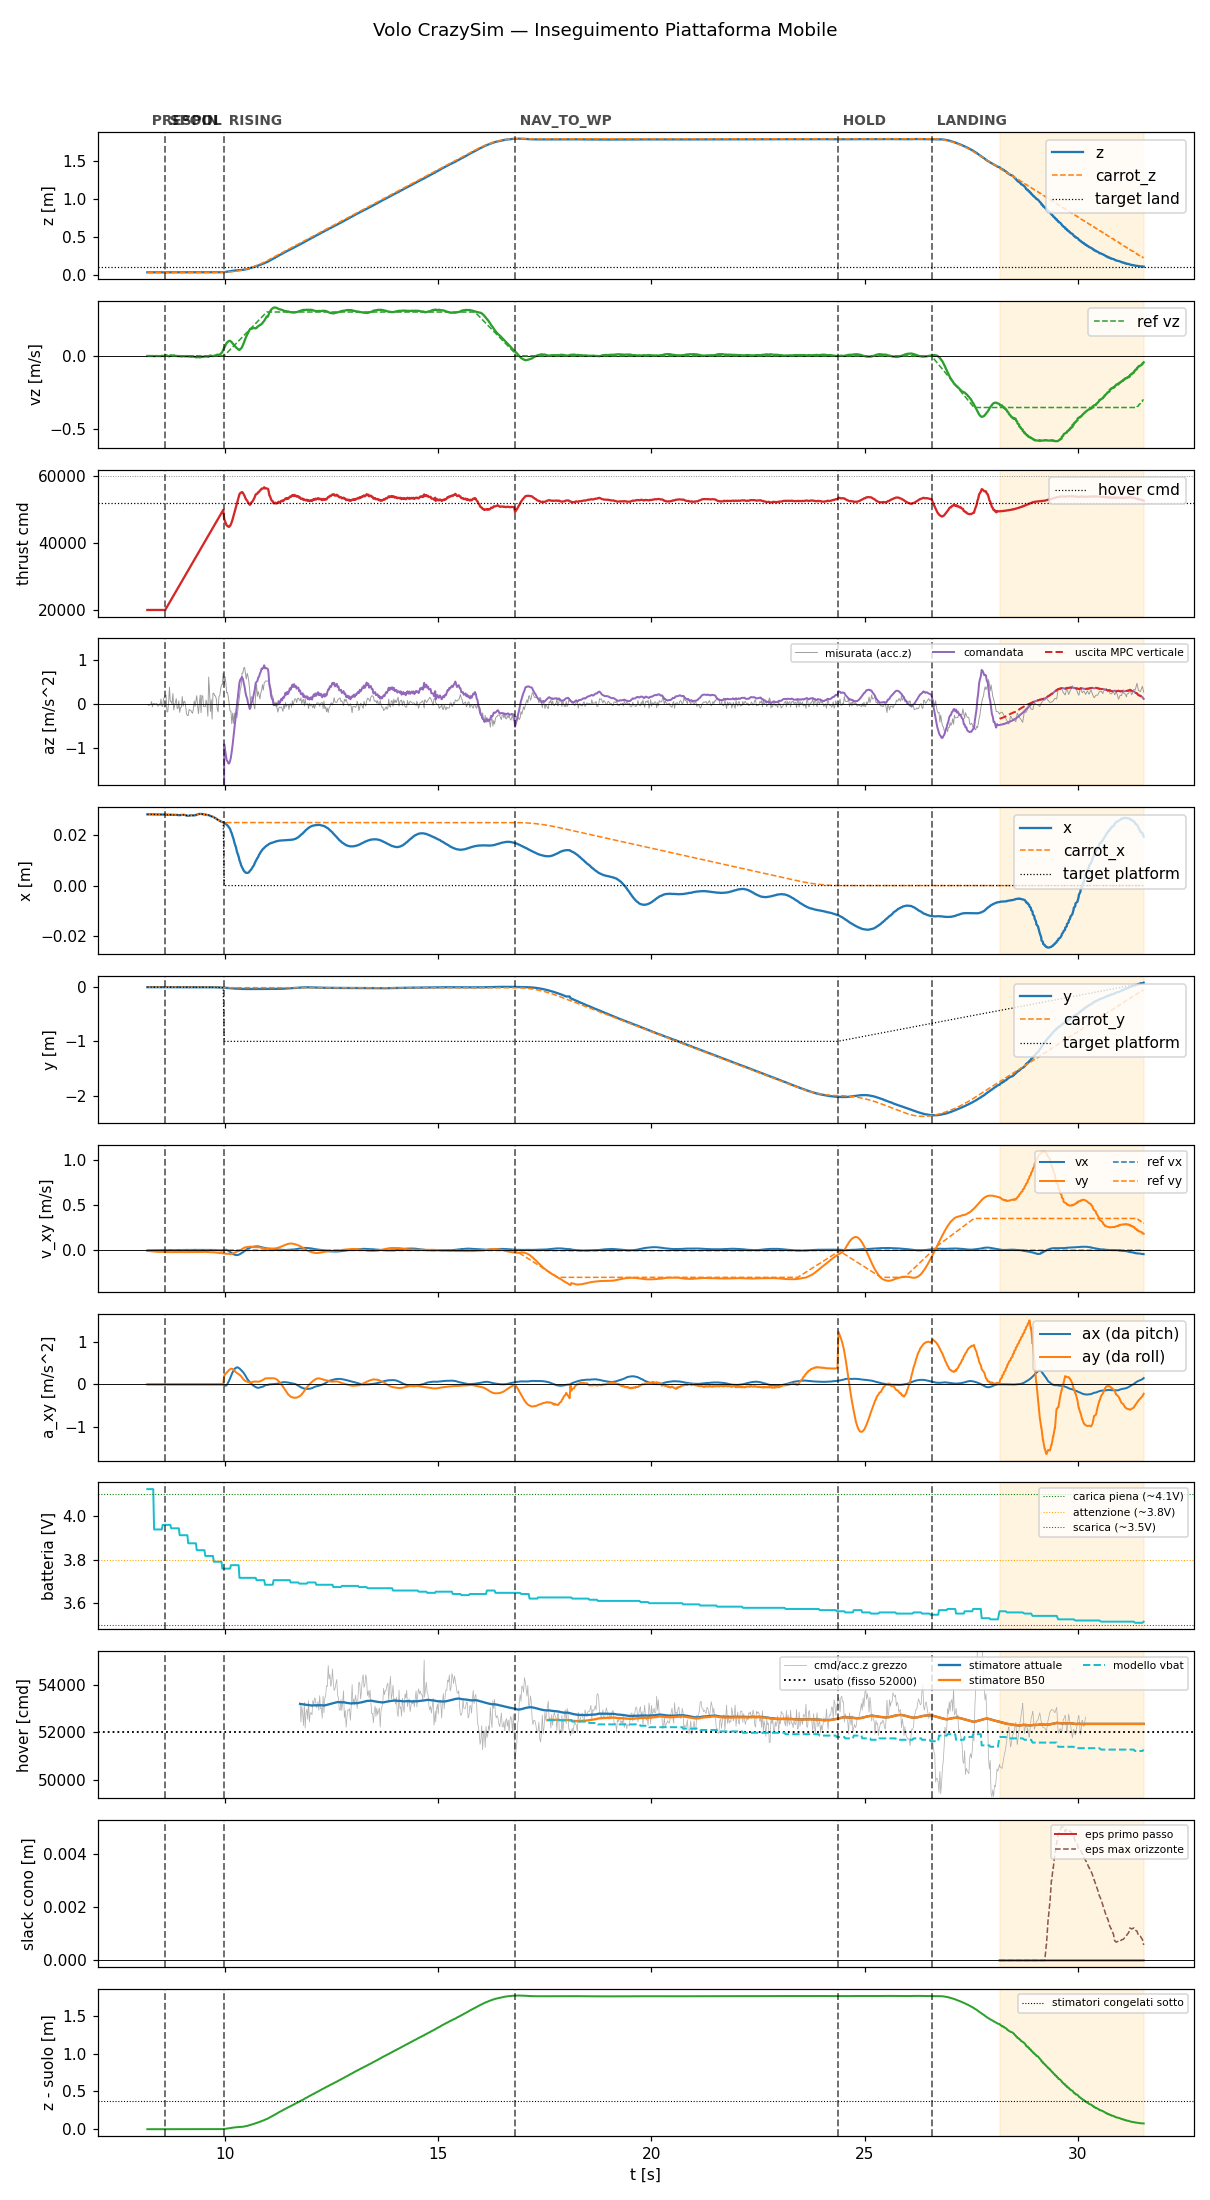

Source data for this figure (header and first rows):
t, state, mode, x, y, z, vx, vy, vz, carrot_x, carrot_y, carrot_z, force, cmd, az, roll, pitch, solve_ms, ref_vx, ref_vy, ref_vz, target_x, target_y, target_z
8.186, prespin, 0, 0.0281, -0.002052, 0.03308, -0.00162, -0.00738, -0.001095, 0.0281, -0.002052, 0.03308, 0.0, 20000, -9.81, 0.0, 0.0, 0.0, 0.0, 0.0, 0.0, 0.0281, -0.002052, 0.03308
8.204, prespin, 0, 0.02811, -0.002056, 0.03308, -0.00149, -0.006828, -0.001026, 0.02811, -0.002056, 0.03308, 0.0, 20000, -9.81, 0.0, 0.0, 0.0, 0.0, 0.0, 0.0, 0.02811, -0.002056, 0.03308
8.225, prespin, 0, 0.02809, -0.002041, 0.03308, -0.001004, -0.007442, -0.0009727, 0.02809, -0.002041, 0.03308, 0.0, 20000, -9.81, 0.0, 0.0, 0.0, 0.0, 0.0, 0.0, 0.02809, -0.002041, 0.03308
8.244, prespin, 0, 0.02809, -0.002049, 0.03308, -0.0006486, -0.008571, -0.001385, 0.02809, -0.002049, 0.03308, 0.0, 20000, -9.81, 0.0, 0.0, 0.0, 0.0, 0.0, 0.0, 0.02809, -0.002049, 0.03308
8.264, prespin, 0, 0.0281, -0.002049, 0.03307, -0.0003429, -0.009748, -0.001546, 0.0281, -0.002049, 0.03307, 0.0, 20000, -9.81, 0.0, 0.0, 0.0, 0.0, 0.0, 0.0, 0.0281, -0.002049, 0.03307
8.284, prespin, 0, 0.0281, -0.00205, 0.03307, -2.3376300305244513e-05, -0.01086, -0.001382, 0.0281, -0.00205, 0.03307, 0.0, 20000, -9.81, 0.0, 0.0, 0.0, 0.0, 0.0, 0.0, 0.0281, -0.00205, 0.03307
8.304, prespin, 0, 0.0281, -0.002052, 0.03307, 0.0003219, -0.01169, -0.001768, 0.0281, -0.002052, 0.03307, 0.0, 20000, -9.81, 0.0, 0.0, 0.0, 0.0, 0.0, 0.0, 0.0281, -0.002052, 0.03307
8.324, prespin, 0, 0.02809, -0.002049, 0.03307, 0.0006186, -0.01272, -0.001688, 0.02809, -0.002049, 0.03307, 0.0, 20000, -9.81, 0.0, 0.0, 0.0, 0.0, 0.0, 0.0, 0.02809, -0.002049, 0.03307
8.344, prespin, 0, 0.0281, -0.002053, 0.03308, 0.0009262, -0.01333, -0.001795, 0.0281, -0.002053, 0.03308, 0.0, 20000, -9.81, 0.0, 0.0, 0.0, 0.0, 0.0, 0.0, 0.0281, -0.002053, 0.03308
8.365, prespin, 0, 0.0281, -0.002055, 0.03306, 0.001204, -0.01426, -0.001464, 0.0281, -0.002055, 0.03306, 0.0, 20000, -9.81, 0.0, 0.0, 0.0, 0.0, 0.0, 0.0, 0.0281, -0.002055, 0.03306
8.384, prespin, 0, 0.0281, -0.002068, 0.03307, 0.001466, -0.01508, -0.001465, 0.0281, -0.002068, 0.03307, 0.0, 20000, -9.81, 0.0, 0.0, 0.0, 0.0, 0.0, 0.0, 0.0281, -0.002068, 0.03307
8.404, prespin, 0, 0.0281, -0.002076, 0.03308, 0.001694, -0.01579, -0.001234, 0.0281, -0.002076, 0.03308, 0.0, 20000, -9.81, 0.0, 0.0, 0.0, 0.0, 0.0, 0.0, 0.0281, -0.002076, 0.03308
8.425, prespin, 0, 0.02808, -0.002068, 0.03307, 0.001893, -0.01612, -0.001228, 0.02808, -0.002068, 0.03307, 0.0, 20000, -9.81, 0.0, 0.0, 0.0, 0.0, 0.0, 0.0, 0.02808, -0.002068, 0.03307
8.444, prespin, 0, 0.02806, -0.002065, 0.03308, 0.002093, -0.01678, -0.002023, 0.02806, -0.002065, 0.03308, 0.0, 20000, -9.81, 0.0, 0.0, 0.0, 0.0, 0.0, 0.0, 0.02806, -0.002065, 0.03308
8.465, prespin, 0, 0.02808, -0.002074, 0.03309, 0.002251, -0.01701, -0.001471, 0.02808, -0.002074, 0.03309, 0.0, 20000, -9.81, 0.0, 0.0, 0.0, 0.0, 0.0, 0.0, 0.02808, -0.002074, 0.03309
8.485, prespin, 0, 0.02808, -0.00209, 0.03309, 0.002381, -0.01714, -0.002573, 0.02808, -0.00209, 0.03309, 0.0, 20000, -9.81, 0.0, 0.0, 0.0, 0.0, 0.0, 0.0, 0.02808, -0.00209, 0.03309
8.505, prespin, 0, 0.02806, -0.002082, 0.03308, 0.002558, -0.01763, -0.002008, 0.02806, -0.002082, 0.03308, 0.0, 20000, -9.81, 0.0, 0.0, 0.0, 0.0, 0.0, 0.0, 0.02806, -0.002082, 0.03308
8.524, prespin, 0, 0.02806, -0.002092, 0.0331, 0.002735, -0.01814, 0.000254, 0.02806, -0.002092, 0.0331, 0.0, 20000, -9.81, 0.0, 0.0, 0.0, 0.0, 0.0, 0.0, 0.02806, -0.002092, 0.0331
8.544, prespin, 0, 0.02807, -0.002104, 0.0331, 0.00282, -0.01814, -0.0001617, 0.02807, -0.002104, 0.0331, 0.0, 20000, -9.81, 0.0, 0.0, 0.0, 0.0, 0.0, 0.0, 0.02807, -0.002104, 0.0331
8.565, prespin, 0, 0.02806, -0.002111, 0.03309, 0.002935, -0.01862, -0.001526, 0.02806, -0.002111, 0.03309, 0.0, 20000, -9.81, 0.0, 0.0, 0.0, 0.0, 0.0, 0.0, 0.02806, -0.002111, 0.03309
8.585, prespin, 0, 0.02805, -0.002061, 0.03309, 0.003054, -0.01911, 0.0001871, 0.02805, -0.002061, 0.03309, 0.0, 20000, -9.81, 0.0, 0.0, 0.0, 0.0, 0.0, 0.0, 0.02805, -0.002061, 0.03309
8.606, spool, 0, 0.02803, -0.002039, 0.03309, 0.003147, -0.0195, 0.003448, 0.02803, -0.002039, 0.03309, 0.0, 20000, -9.81, 0.0, 0.0, 0.0, 0.0, 0.0, 0.0, 0.02803, -0.002039, 0.03309
8.624, spool, 0, 0.02801, -0.00204, 0.0331, 0.003136, -0.01935, 0.004911, 0.02801, -0.00204, 0.0331, 0.0, 20436, -9.81, 0.0, 0.0, 0.0, 0.0, 0.0, 0.0, 0.02801, -0.00204, 0.0331
8.645, spool, 0, 0.02796, -0.002091, 0.0331, 0.003124, -0.01911, 0.002349, 0.02796, -0.002091, 0.0331, 0.0, 20877, -9.81, 0.0, 0.0, 0.0, 0.0, 0.0, 0.0, 0.02796, -0.002091, 0.0331
8.664, spool, 0, 0.02795, -0.002112, 0.03313, 0.003264, -0.01953, -0.0005244, 0.02795, -0.002112, 0.03313, 0.0, 21316, -9.81, 0.0, 0.0, 0.0, 0.0, 0.0, 0.0, 0.02795, -0.002112, 0.03313
8.685, spool, 0, 0.02795, -0.002099, 0.03311, 0.00341, -0.01994, -0.002694, 0.02795, -0.002099, 0.03311, 0.0, 21756, -9.81, 0.0, 0.0, 0.0, 0.0, 0.0, 0.0, 0.02795, -0.002099, 0.03311
8.704, spool, 0, 0.02799, -0.002081, 0.03311, 0.003433, -0.01966, -0.00297, 0.02799, -0.002081, 0.03311, 0.0, 22195, -9.81, 0.0, 0.0, 0.0, 0.0, 0.0, 0.0, 0.02799, -0.002081, 0.03311
8.724, spool, 0, 0.02798, -0.002078, 0.0331, 0.003512, -0.01994, 0.002733, 0.02798, -0.002078, 0.0331, 0.0, 22636, -9.81, 0.0, 0.0, 0.0, 0.0, 0.0, 0.0, 0.02798, -0.002078, 0.0331
8.745, spool, 0, 0.02796, -0.002093, 0.0331, 0.003601, -0.02021, 0.004232, 0.02796, -0.002093, 0.0331, 0.0, 23077, -9.81, 0.0, 0.0, 0.0, 0.0, 0.0, 0.0, 0.02796, -0.002093, 0.0331
8.764, spool, 0, 0.02792, -0.0021, 0.03312, 0.003641, -0.02027, 0.001213, 0.02792, -0.0021, 0.03312, 0.0, 23513, -9.81, 0.0, 0.0, 0.0, 0.0, 0.0, 0.0, 0.02792, -0.0021, 0.03312
8.786, spool, 0, 0.02792, -0.002093, 0.03311, 0.003519, -0.01945, 0.001195, 0.02792, -0.002093, 0.03311, 0.0, 23959, -9.81, 0.0, 0.0, 0.0, 0.0, 0.0, 0.0, 0.02792, -0.002093, 0.03311
8.805, spool, 0, 0.02789, -0.002026, 0.03312, 0.003637, -0.01977, 0.003801, 0.02789, -0.002026, 0.03312, 0.0, 24400, -9.81, 0.0, 0.0, 0.0, 0.0, 0.0, 0.0, 0.02789, -0.002026, 0.03312
8.825, spool, 0, 0.0279, -0.001993, 0.03312, 0.00373, -0.02, 4.3460870074341074e-05, 0.0279, -0.001993, 0.03312, 0.0, 24839, -9.81, 0.0, 0.0, 0.0, 0.0, 0.0, 0.0, 0.0279, -0.001993, 0.03312
8.844, spool, 0, 0.02793, -0.001977, 0.03312, 0.003632, -0.01951, 0.000525, 0.02793, -0.001977, 0.03312, 0.0, 25275, -9.81, 0.0, 0.0, 0.0, 0.0, 0.0, 0.0, 0.02793, -0.001977, 0.03312
8.864, spool, 0, 0.02794, -0.002031, 0.03312, 0.003625, -0.0197, -0.001868, 0.02794, -0.002031, 0.03312, 0.0, 25713, -9.81, 0.0, 0.0, 0.0, 0.0, 0.0, 0.0, 0.02794, -0.002031, 0.03312
8.885, spool, 0, 0.02789, -0.002032, 0.03313, 0.00354, -0.01942, -0.0004329, 0.02789, -0.002032, 0.03313, 0.0, 26159, -9.81, 0.0, 0.0, 0.0, 0.0, 0.0, 0.0, 0.02789, -0.002032, 0.03313
8.904, spool, 0, 0.02781, -0.00204, 0.03313, 0.003541, -0.01954, -0.002374, 0.02781, -0.00204, 0.03313, 0.0, 26595, -9.81, 0.0, 0.0, 0.0, 0.0, 0.0, 0.0, 0.02781, -0.00204, 0.03313
8.925, spool, 0, 0.0278, -0.002045, 0.03313, 0.003599, -0.01979, -0.001407, 0.0278, -0.002045, 0.03313, 0.0, 27037, -9.81, 0.0, 0.0, 0.0, 0.0, 0.0, 0.0, 0.0278, -0.002045, 0.03313
8.945, spool, 0, 0.0278, -0.002088, 0.03314, 0.003539, -0.01929, -0.001619, 0.0278, -0.002088, 0.03314, 0.0, 27478, -9.81, 0.0, 0.0, 0.0, 0.0, 0.0, 0.0, 0.0278, -0.002088, 0.03314
8.965, spool, 0, 0.02784, -0.002108, 0.03314, 0.003708, -0.01958, -0.003563, 0.02784, -0.002108, 0.03314, 0.0, 27924, -9.81, 0.0, 0.0, 0.0, 0.0, 0.0, 0.0, 0.02784, -0.002108, 0.03314
8.985, spool, 0, 0.02787, -0.002047, 0.03312, 0.003903, -0.01984, -0.004495, 0.02787, -0.002047, 0.03312, 0.0, 28356, -9.81, 0.0, 0.0, 0.0, 0.0, 0.0, 0.0, 0.02787, -0.002047, 0.03312
9.004, spool, 0, 0.0279, -0.002011, 0.03312, 0.003973, -0.01955, -0.003257, 0.0279, -0.002011, 0.03312, 0.0, 28796, -9.81, 0.0, 0.0, 0.0, 0.0, 0.0, 0.0, 0.0279, -0.002011, 0.03312
9.024, spool, 0, 0.02793, -0.002, 0.03313, 0.004069, -0.01986, -0.002794, 0.02793, -0.002, 0.03313, 0.0, 29236, -9.81, 0.0, 0.0, 0.0, 0.0, 0.0, 0.0, 0.02793, -0.002, 0.03313
9.045, spool, 0, 0.02793, -0.001999, 0.03313, 0.004116, -0.0201, -0.003237, 0.02793, -0.001999, 0.03313, 0.0, 29682, -9.81, 0.0, 0.0, 0.0, 0.0, 0.0, 0.0, 0.02793, -0.001999, 0.03313
9.064, spool, 0, 0.02788, -0.002017, 0.03314, 0.00404, -0.01966, -0.004247, 0.02788, -0.002017, 0.03314, 0.0, 30112, -9.81, 0.0, 0.0, 0.0, 0.0, 0.0, 0.0, 0.02788, -0.002017, 0.03314
9.084, spool, 0, 0.02776, -0.002042, 0.03314, 0.004099, -0.0199, -0.003911, 0.02776, -0.002042, 0.03314, 0.0, 30553, -9.81, 0.0, 0.0, 0.0, 0.0, 0.0, 0.0, 0.02776, -0.002042, 0.03314
9.104, spool, 0, 0.02765, -0.002062, 0.03314, 0.004101, -0.01965, -0.002439, 0.02765, -0.002062, 0.03314, 0.0, 30993, -9.81, 0.0, 0.0, 0.0, 0.0, 0.0, 0.0, 0.02765, -0.002062, 0.03314
9.124, spool, 0, 0.02755, -0.00205, 0.03314, 0.004271, -0.01997, -0.002277, 0.02755, -0.00205, 0.03314, 0.0, 31436, -9.81, 0.0, 0.0, 0.0, 0.0, 0.0, 0.0, 0.02755, -0.00205, 0.03314
9.145, spool, 0, 0.02748, -0.002015, 0.03315, 0.004134, -0.01951, -0.004449, 0.02748, -0.002015, 0.03315, 0.0, 31879, -9.81, 0.0, 0.0, 0.0, 0.0, 0.0, 0.0, 0.02748, -0.002015, 0.03315
9.165, spool, 0, 0.02755, -0.002051, 0.03316, 0.004023, -0.01917, -0.005425, 0.02755, -0.002051, 0.03316, 0.0, 32321, -9.81, 0.0, 0.0, 0.0, 0.0, 0.0, 0.0, 0.02755, -0.002051, 0.03316
9.184, spool, 0, 0.02765, -0.002124, 0.03315, 0.004181, -0.01942, -0.00531, 0.02765, -0.002124, 0.03315, 0.0, 32754, -9.81, 0.0, 0.0, 0.0, 0.0, 0.0, 0.0, 0.02765, -0.002124, 0.03315
9.205, spool, 0, 0.02775, -0.002198, 0.03316, 0.00422, -0.01902, -0.00485, 0.02775, -0.002198, 0.03316, 0.0, 33198, -9.81, 0.0, 0.0, 0.0, 0.0, 0.0, 0.0, 0.02775, -0.002198, 0.03316
9.225, spool, 0, 0.02775, -0.002247, 0.03314, 0.004447, -0.01926, -0.006908, 0.02775, -0.002247, 0.03314, 0.0, 33637, -9.81, 0.0, 0.0, 0.0, 0.0, 0.0, 0.0, 0.02775, -0.002247, 0.03314
9.245, spool, 0, 0.02769, -0.002205, 0.03314, 0.004816, -0.01967, -0.003813, 0.02769, -0.002205, 0.03314, 0.0, 34074, -9.81, 0.0, 0.0, 0.0, 0.0, 0.0, 0.0, 0.02769, -0.002205, 0.03314
9.264, spool, 0, 0.02768, -0.002187, 0.03315, 0.00503, -0.01988, -0.00455, 0.02768, -0.002187, 0.03315, 0.0, 34513, -9.81, 0.0, 0.0, 0.0, 0.0, 0.0, 0.0, 0.02768, -0.002187, 0.03315
9.284, spool, 0, 0.02769, -0.00221, 0.03316, 0.004958, -0.01931, -0.006834, 0.02769, -0.00221, 0.03316, 0.0, 34953, -9.81, 0.0, 0.0, 0.0, 0.0, 0.0, 0.0, 0.02769, -0.00221, 0.03316
9.304, spool, 0, 0.02772, -0.002166, 0.03314, 0.004874, -0.01886, -0.007211, 0.02772, -0.002166, 0.03314, 0.0, 35396, -9.81, 0.0, 0.0, 0.0, 0.0, 0.0, 0.0, 0.02772, -0.002166, 0.03314
9.325, spool, 0, 0.02784, -0.002219, 0.03316, 0.004957, -0.01909, -0.009519, 0.02784, -0.002219, 0.03316, 0.0, 35837, -9.81, 0.0, 0.0, 0.0, 0.0, 0.0, 0.0, 0.02784, -0.002219, 0.03316
9.344, spool, 0, 0.02799, -0.00213, 0.03315, 0.005052, -0.01928, -0.0104, 0.02799, -0.00213, 0.03315, 0.0, 36276, -9.81, 0.0, 0.0, 0.0, 0.0, 0.0, 0.0, 0.02799, -0.00213, 0.03315
9.364, spool, 0, 0.02811, -0.002172, 0.03315, 0.005066, -0.01885, -0.008517, 0.02811, -0.002172, 0.03315, 0.0, 36715, -9.81, 0.0, 0.0, 0.0, 0.0, 0.0, 0.0, 0.02811, -0.002172, 0.03315
... 1,108 more rows
